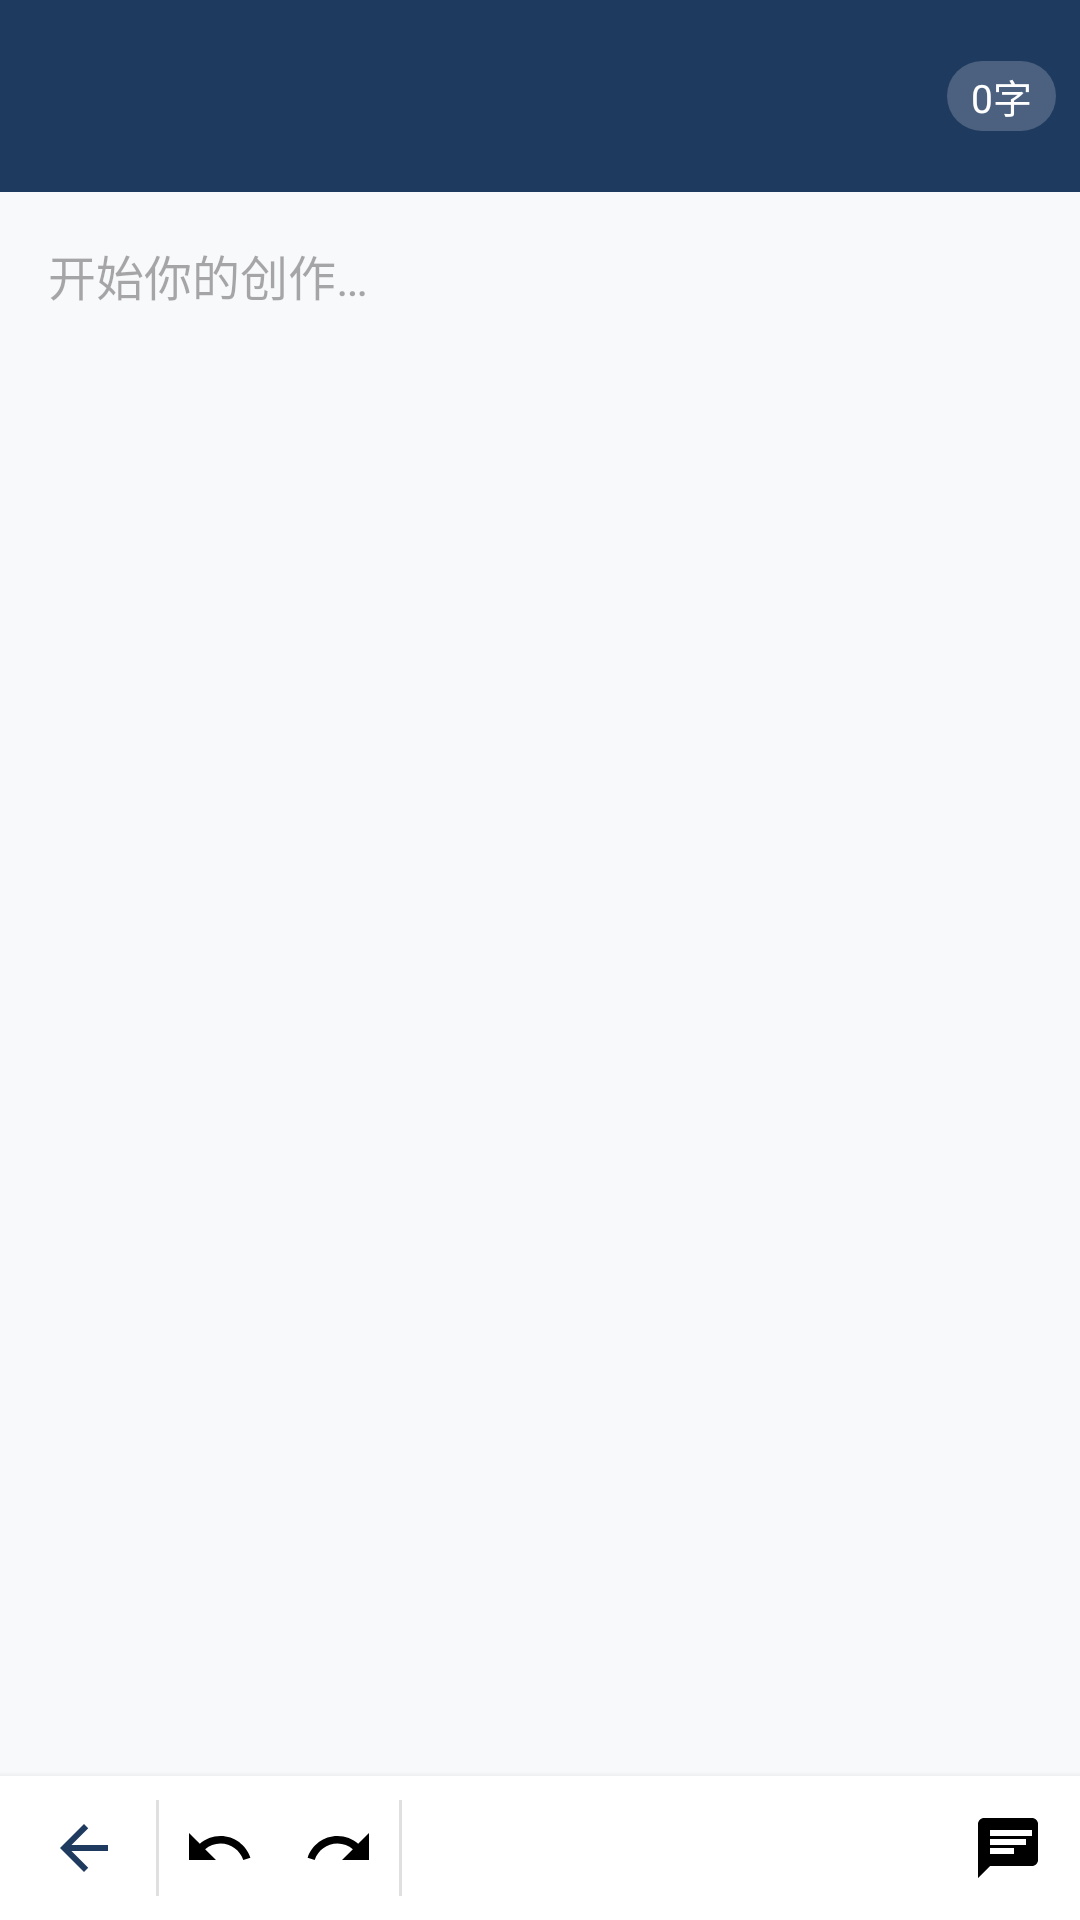

Reconstruct the res/layout file that produces this screen, plus the resources it refers to.
<!-- AndroidManifest.xml: activity theme Theme.LocalWriter.Editor -->
<!-- res/layout/activity_editor.xml -->
<?xml version="1.0" encoding="utf-8"?>
<LinearLayout
    xmlns:android="http://schemas.android.com/apk/res/android"
    xmlns:app="http://schemas.android.com/apk/res-auto"
    android:layout_width="match_parent"
    android:layout_height="match_parent"
    android:orientation="vertical"
    android:fitsSystemWindows="true">

    
    <androidx.appcompat.widget.Toolbar
        android:id="@+id/toolbar"
        android:layout_width="match_parent"
        android:layout_height="?attr/actionBarSize"
        android:background="?attr/colorPrimary"
        app:titleTextColor="@color/white"
        app:theme="@style/ThemeOverlay.AppCompat.Dark.ActionBar">

        <LinearLayout
            android:layout_width="wrap_content"
            android:layout_height="wrap_content"
            android:layout_gravity="end"
            android:orientation="horizontal"
            android:gravity="center_vertical"
            android:paddingEnd="8dp">

            <TextView
                android:id="@+id/tvSaveStatus"
                android:layout_width="wrap_content"
                android:layout_height="wrap_content"
                android:textColor="#DDFFFF"
                android:textSize="12sp"
                android:paddingEnd="12dp"/>

            <TextView
                android:id="@+id/tvWordCount"
                android:layout_width="wrap_content"
                android:layout_height="wrap_content"
                android:text="0字"
                android:textColor="@color/white"
                android:textSize="13sp"
                android:background="@drawable/bg_word_count"
                android:paddingHorizontal="8dp"
                android:paddingVertical="2dp"/>

        </LinearLayout>
    </androidx.appcompat.widget.Toolbar>

    
    <ScrollView
        android:id="@+id/scrollContent"
        android:layout_width="match_parent"
        android:layout_height="0dp"
        android:layout_weight="1"
        android:fillViewport="true">

        <EditText
            android:id="@+id/etContent"
            android:layout_width="match_parent"
            android:layout_height="wrap_content"
            android:minHeight="100dp"
            android:padding="@dimen/content_padding_horizontal"
            android:textSize="16sp"
            android:lineSpacingMultiplier="1.8"
            android:textColor="@color/on_surface"
            android:background="@null"
            android:gravity="top|start"
            android:inputType="textMultiLine|textCapSentences"
            android:hint="开始你的创作…"
            android:scrollbars="none"/>

    </ScrollView>

    
    <LinearLayout
        android:layout_width="match_parent"
        android:layout_height="@dimen/quick_input_bar_height"
        android:orientation="horizontal"
        android:background="@color/surface"
        android:elevation="4dp"
        android:paddingHorizontal="4dp">

        
        <ImageButton
            android:id="@+id/btnEditorBack"
            android:layout_width="48dp"
            android:layout_height="match_parent"
            android:src="@drawable/ic_arrow_back"
            android:background="?attr/selectableItemBackgroundBorderless"
            android:contentDescription="保存并返回"
            android:tint="@color/primary"
            android:padding="4dp"/>

        
        <View
            android:layout_width="1dp"
            android:layout_height="match_parent"
            android:background="@color/divider"
            android:layout_marginVertical="8dp"/>

        
        <ImageButton
            android:id="@+id/btnUndo"
            android:layout_width="40dp"
            android:layout_height="match_parent"
            android:src="@drawable/ic_undo"
            android:background="?attr/selectableItemBackgroundBorderless"
            android:contentDescription="撤销"/>

        
        <ImageButton
            android:id="@+id/btnRedo"
            android:layout_width="40dp"
            android:layout_height="match_parent"
            android:src="@drawable/ic_redo"
            android:background="?attr/selectableItemBackgroundBorderless"
            android:contentDescription="重做"/>

        
        <View
            android:layout_width="1dp"
            android:layout_height="match_parent"
            android:background="@color/divider"
            android:layout_marginVertical="8dp"/>

        
        <HorizontalScrollView
            android:layout_width="0dp"
            android:layout_height="match_parent"
            android:layout_weight="1"
            android:scrollbars="none">

            <com.google.android.material.chip.ChipGroup
                android:id="@+id/chipGroupPunctuation"
                android:layout_width="wrap_content"
                android:layout_height="match_parent"
                app:singleLine="true"
                app:chipSpacingHorizontal="4dp"
                android:paddingHorizontal="4dp"/>
        </HorizontalScrollView>

        
        <ImageButton
            android:id="@+id/btnQuickPhrase"
            android:layout_width="40dp"
            android:layout_height="match_parent"
            android:src="@drawable/ic_quick_text"
            android:background="?attr/selectableItemBackgroundBorderless"
            android:contentDescription="常用句式"/>

    </LinearLayout>

</LinearLayout>
<!-- resources referenced by this layout -->
<resources>
  <color name="divider">#E0E0E0</color>
  <color name="on_surface">#333333</color>
  <color name="primary">#1E3A5F</color>
  <color name="surface">#FFFFFF</color>
  <color name="white">#FFFFFF</color>
  <dimen name="content_padding_horizontal">12dp</dimen>
  <dimen name="quick_input_bar_height">48dp</dimen>
  <!-- drawable bg_word_count (drawable) -->
  ﻿<?xml version="1.0" encoding="utf-8"?><shape xmlns:android="http://schemas.android.com/apk/res/android" android:shape="rectangle"><solid android:color="#33FFFFFF"/><corners android:radius="12dp"/></shape>
  <!-- drawable ic_arrow_back (drawable) -->
  ﻿<?xml version="1.0" encoding="utf-8"?>
  <vector xmlns:android="http://schemas.android.com/apk/res/android"
      android:width="24dp" android:height="24dp"
      android:viewportWidth="24" android:viewportHeight="24">
      <path android:fillColor="#FF000000" android:pathData="M20,11H7.83l5.59,-5.59L12,4l-8,8 8,8 1.41,-1.41L7.83,13H20v-2z"/>
  </vector>
  <!-- drawable ic_quick_text (drawable) -->
  ﻿<?xml version="1.0" encoding="utf-8"?>
  <vector xmlns:android="http://schemas.android.com/apk/res/android"
      android:width="24dp" android:height="24dp"
      android:viewportWidth="24" android:viewportHeight="24">
      <path android:fillColor="#FF000000" android:pathData="M20,2H4c-1.1,0 -2,0.9 -2,2v18l4,-4h14c1.1,0 2,-0.9 2,-2V4c0,-1.1 -0.9,-2 -2,-2zM6,9h12v2H6V9zm8,5H6v-2h8v2zm4,-6H6V6h14v2z"/>
  </vector>
  <!-- drawable ic_redo (drawable) -->
  ﻿<?xml version="1.0" encoding="utf-8"?>
  <vector xmlns:android="http://schemas.android.com/apk/res/android"
      android:width="24dp" android:height="24dp"
      android:viewportWidth="24" android:viewportHeight="24">
      <path android:fillColor="#FF000000" android:pathData="M18.4,10.6C16.55,8.99 14.15,8 11.5,8c-4.65,0 -8.58,3.03 -9.96,7.22L3.9,16c1.05,-3.19 4.05,-5.5 7.6,-5.5 1.95,0 3.73,0.72 5.12,1.88L13,16h9V7l-3.6,3.6z"/>
  </vector>
  <!-- drawable ic_undo (drawable) -->
  ﻿<?xml version="1.0" encoding="utf-8"?>
  <vector xmlns:android="http://schemas.android.com/apk/res/android"
      android:width="24dp" android:height="24dp"
      android:viewportWidth="24" android:viewportHeight="24">
      <path android:fillColor="#FF000000" android:pathData="M12.5,8c-2.65,0 -5.05,0.99 -6.9,2.6L2,7v9h9l-3.62,-3.62c1.39,-1.16 3.16,-1.88 5.12,-1.88 3.54,0 6.55,2.31 7.6,5.5l2.37,-0.78C21.08,11.03 17.15,8 12.5,8z"/>
  </vector>
  <style name="Theme.LocalWriter.Editor" parent="Theme.LocalWriter">
          <item name="android:windowFullscreen">false</item>
      </style>
  <style name="Theme.LocalWriter" parent="Theme.Material3.DayNight.NoActionBar">
          <item name="colorPrimary">@color/primary</item>
          <item name="colorPrimaryVariant">@color/primary_dark</item>
          <item name="colorOnPrimary">@color/white</item>
          <item name="colorSecondary">@color/accent</item>
          <item name="colorOnSecondary">@color/white</item>
          <item name="android:statusBarColor">@color/primary_dark</item>
          <item name="android:windowBackground">@color/background</item>
          
          <item name="android:windowLayoutInDisplayCutoutMode">shortEdges</item>
          
          <item name="android:windowOptOutEdgeToEdgeEnforcement">true</item>
      </style>
  <color name="primary_dark">#122240</color>
  <color name="accent">#D4A853</color>
  <color name="background">#F8F9FA</color>
</resources>
